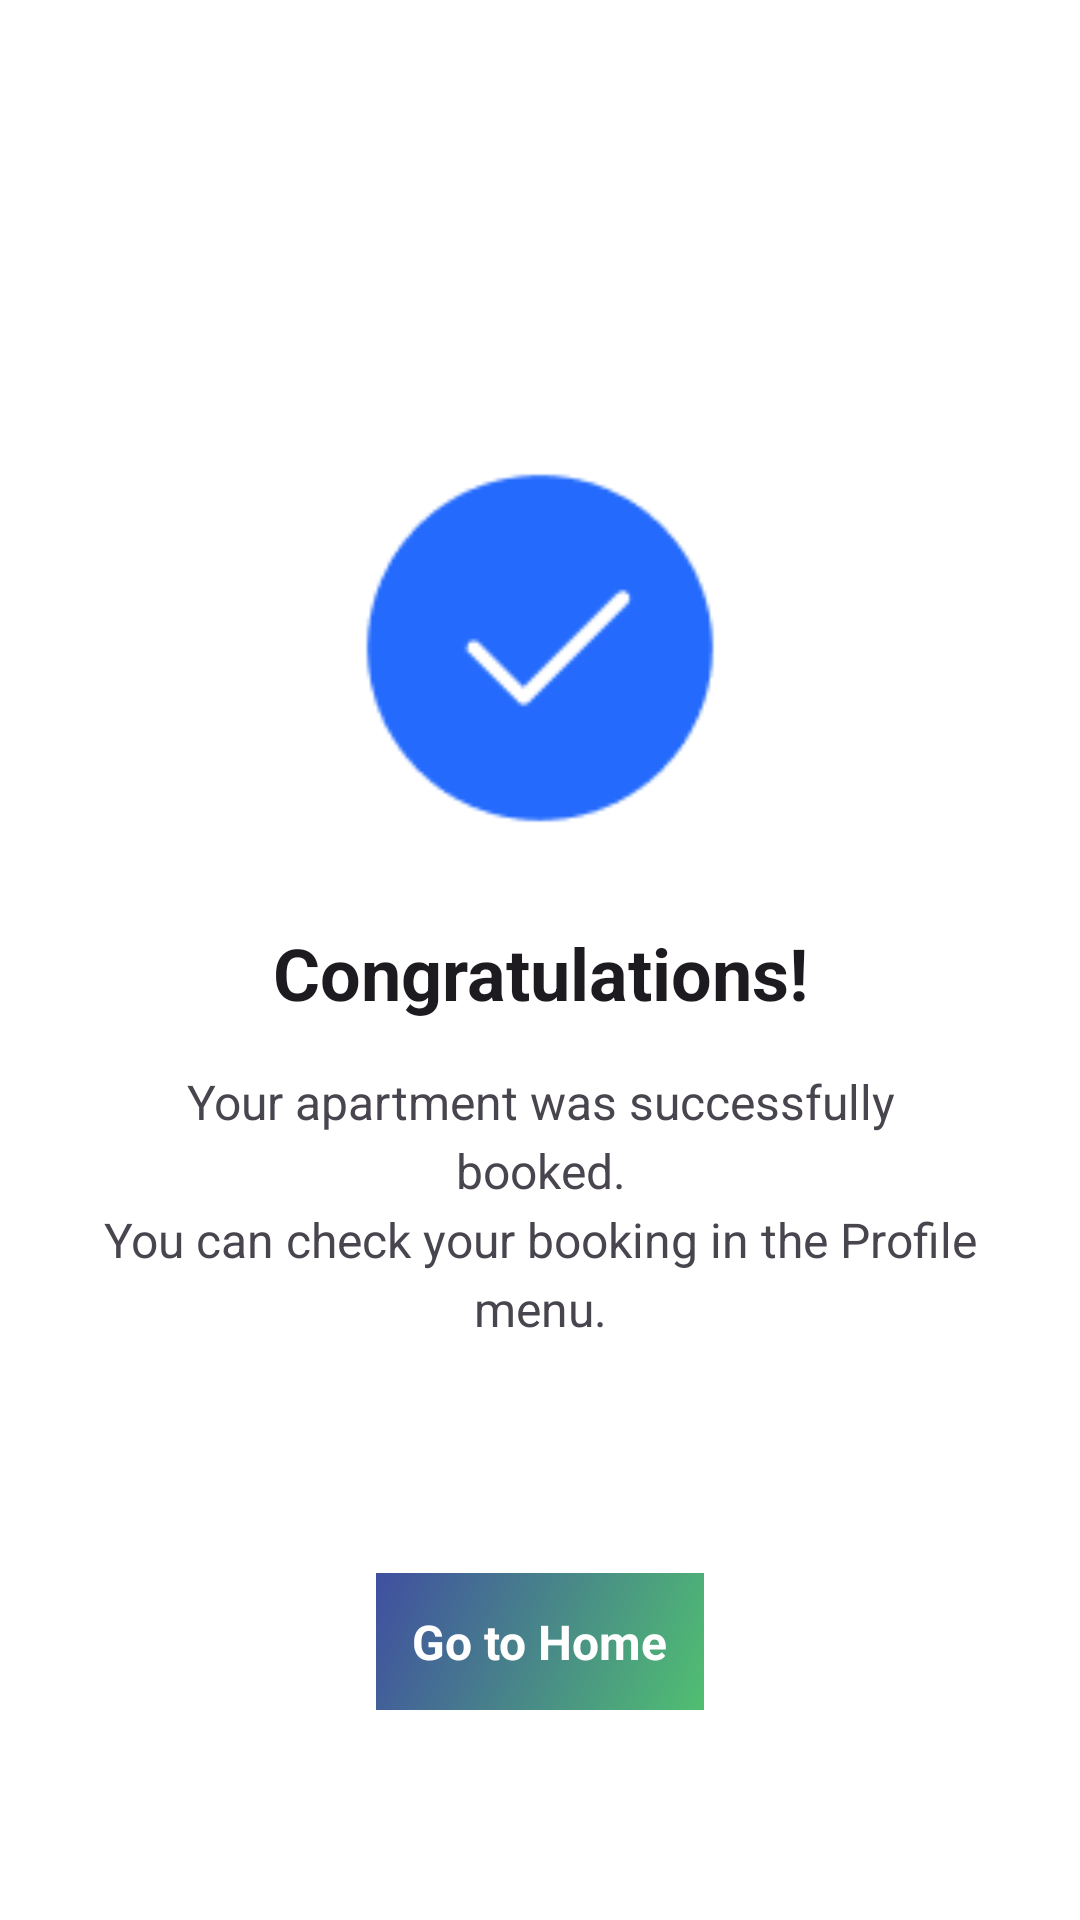

The Android layout XML behind this screen, and the referenced resources:
<!-- AndroidManifest.xml: application theme Theme.Nestify -->
<!-- res/layout/activity_payment_success.xml -->
<?xml version="1.0" encoding="utf-8"?>
<androidx.constraintlayout.widget.ConstraintLayout
    xmlns:android="http://schemas.android.com/apk/res/android"
    xmlns:app="http://schemas.android.com/apk/res-auto"
    xmlns:tools="http://schemas.android.com/tools"
    android:layout_width="match_parent"
    android:layout_height="match_parent"
    android:background="?attr/colorSurface"
    android:id="@+id/main"
    tools:context=".PaymentSuccess">

    
    <androidx.cardview.widget.CardView
        android:id="@+id/cv_success_icon"
        android:layout_width="120dp"
        android:layout_height="120dp"
        app:cardCornerRadius="60dp"
        app:cardElevation="0dp"
        app:layout_constraintStart_toStartOf="parent"
        app:layout_constraintEnd_toEndOf="parent"
        app:layout_constraintTop_toTopOf="parent"
        app:layout_constraintBottom_toBottomOf="parent"
        app:layout_constraintVertical_bias="0.3">

        <ImageView
            android:layout_width="match_parent"
            android:layout_height="match_parent"
            android:gravity="center"
            android:src="@drawable/tick"
            android:contentDescription="@string/success_icon"/>
    </androidx.cardview.widget.CardView>

    
    <TextView
        android:id="@+id/tv_congratulations"
        android:layout_width="wrap_content"
        android:layout_height="wrap_content"
        android:text="@string/congratulations"
        android:textSize="24sp"
        android:textStyle="bold"
        android:textColor="?attr/colorOnBackground"
        android:layout_marginTop="32dp"
        app:layout_constraintStart_toStartOf="parent"
        app:layout_constraintEnd_toEndOf="parent"
        app:layout_constraintTop_toBottomOf="@id/cv_success_icon" />

    
    <TextView
        android:id="@+id/tv_success_message"
        android:layout_width="0dp"
        android:layout_height="wrap_content"
        android:text="@string/success_message"
        android:textSize="16sp"
        android:textColor="?attr/colorOnSurfaceVariant"
        android:gravity="center"
        android:lineSpacingExtra="4dp"
        android:layout_marginHorizontal="32dp"
        android:layout_marginTop="16dp"
        app:layout_constraintStart_toStartOf="parent"
        app:layout_constraintEnd_toEndOf="parent"
        app:layout_constraintTop_toBottomOf="@id/tv_congratulations" />

    
    <TextView
        android:id="@+id/tv_booking_time"
        android:layout_width="wrap_content"
        android:layout_height="wrap_content"
        android:textSize="16sp"
        android:textStyle="bold"
        android:textColor="?attr/colorOnBackground"
        android:layout_marginTop="24dp"
        app:layout_constraintStart_toStartOf="parent"
        app:layout_constraintEnd_toEndOf="parent"
        app:layout_constraintTop_toBottomOf="@id/tv_success_message" />

    
    <TextView
        android:id="@+id/tv_go_home"
        android:layout_width="wrap_content"
        android:layout_height="wrap_content"
        android:text="@string/go_home"
        android:textSize="16sp"
        android:textColor="?attr/colorOnPrimary"
        android:textStyle="bold"
        android:layout_marginBottom="70dp"
        android:padding="12dp"
        android:background="@drawable/gradient_green_blue"
        app:layout_constraintStart_toStartOf="parent"
        app:layout_constraintEnd_toEndOf="parent"
        app:layout_constraintBottom_toBottomOf="parent" />

</androidx.constraintlayout.widget.ConstraintLayout>
<!-- resources referenced by this layout -->
<resources>
  <!-- drawable gradient_green_blue (drawable) -->
  <?xml version="1.0" encoding="utf-8"?>
  <shape xmlns:android="http://schemas.android.com/apk/res/android">
      <gradient
          android:type="linear"
          android:angle="135"
          android:startColor="#50BF71"
          android:endColor="#404FA0" />
  </shape>
  <!-- drawable tick: png bitmap (drawable, 2023 bytes) -->
  <string name="congratulations">Congratulations!</string>
  <string name="go_home">Go to Home</string>
  <string name="success_icon">Success icon</string>
  <string name="success_message">Your apartment was successfully booked.\nYou can check your booking in the Profile menu.</string>
  <style name="Theme.Nestify" parent="Base.Theme.Nestify" />
  <style name="Base.Theme.Nestify" parent="Theme.Material3.DayNight.NoActionBar">
          
          <item name="colorPrimary">@color/blue_primary</item>
          <item name="colorOnPrimary">@color/white</item>
          <item name="colorSecondary">@color/green_primary</item>
          <item name="colorOnSecondary">@color/white</item>
  
          <item name="android:statusBarColor">@color/blue_primary</item>
          <item name="android:navigationBarColor">@color/white</item>
  
          <item name="android:textColorPrimary">@color/text_primary</item>
          <item name="android:textColorSecondary">@color/text_secondary</item>
  
          <item name="android:windowBackground">@color/light_background</item>
          <item name="colorSurface">@color/card_background</item>
          <item name="colorOnSurface">@color/text_primary</item>
  
          <item name="profileNameColor">@color/profile_name</item>
          <item name="sectionGrayColor">@color/section_gray</item>
          <item name="dividerColor">@color/divider_light</item>
          <item name="switchThumb">@color/switch_thumb</item>
          <item name="switchTrack">@color/switch_track</item>
          <item name="bottomNavColor">@color/bottom_nav_blue</item>
  
          <item name="textDarkGray">@color/text_dark_gray</item>
          <item name="textLightGray">@color/text_light_gray</item>
          <item name="textBlue">@color/text_blue</item>
  
  
      </style>
  <color name="blue_primary">#0048FF</color>
  <color name="white">#FFFFFFFF</color>
  <color name="green_primary">#00B822</color>
  <color name="text_primary">#212121</color>
  <color name="text_secondary">#757575</color>
  <color name="light_background">#F8F9FA</color>
  <color name="card_background">#FFFFFF</color>
  <color name="profile_name">#333333</color>
  <color name="section_gray">#B8B8B8</color>
  <color name="divider_light">#EEEEEE</color>
  <color name="switch_thumb">#000000</color>
  <color name="switch_track">#40539E</color>
  <color name="bottom_nav_blue">#386BF6</color>
  <color name="text_dark_gray">#333333</color>
  <color name="text_light_gray">#999999</color>
  <color name="text_blue">#2196F3</color>
</resources>
